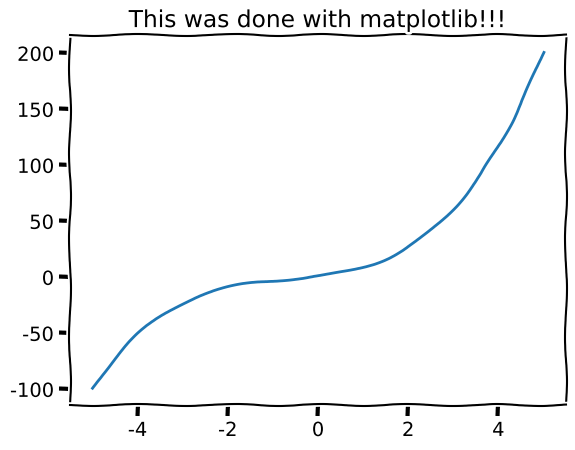

Generate this figure with matplotlib:
import matplotlib.pyplot as plt
import numpy as np

plt.xkcd()

x = np.linspace (-5, 5, 100)
y = x ** 3 + 2 * x ** 2 + 5 * x + 1

plt.plot(x, y)
plt.title("This was done with matplotlib!!!")
plt.show()
